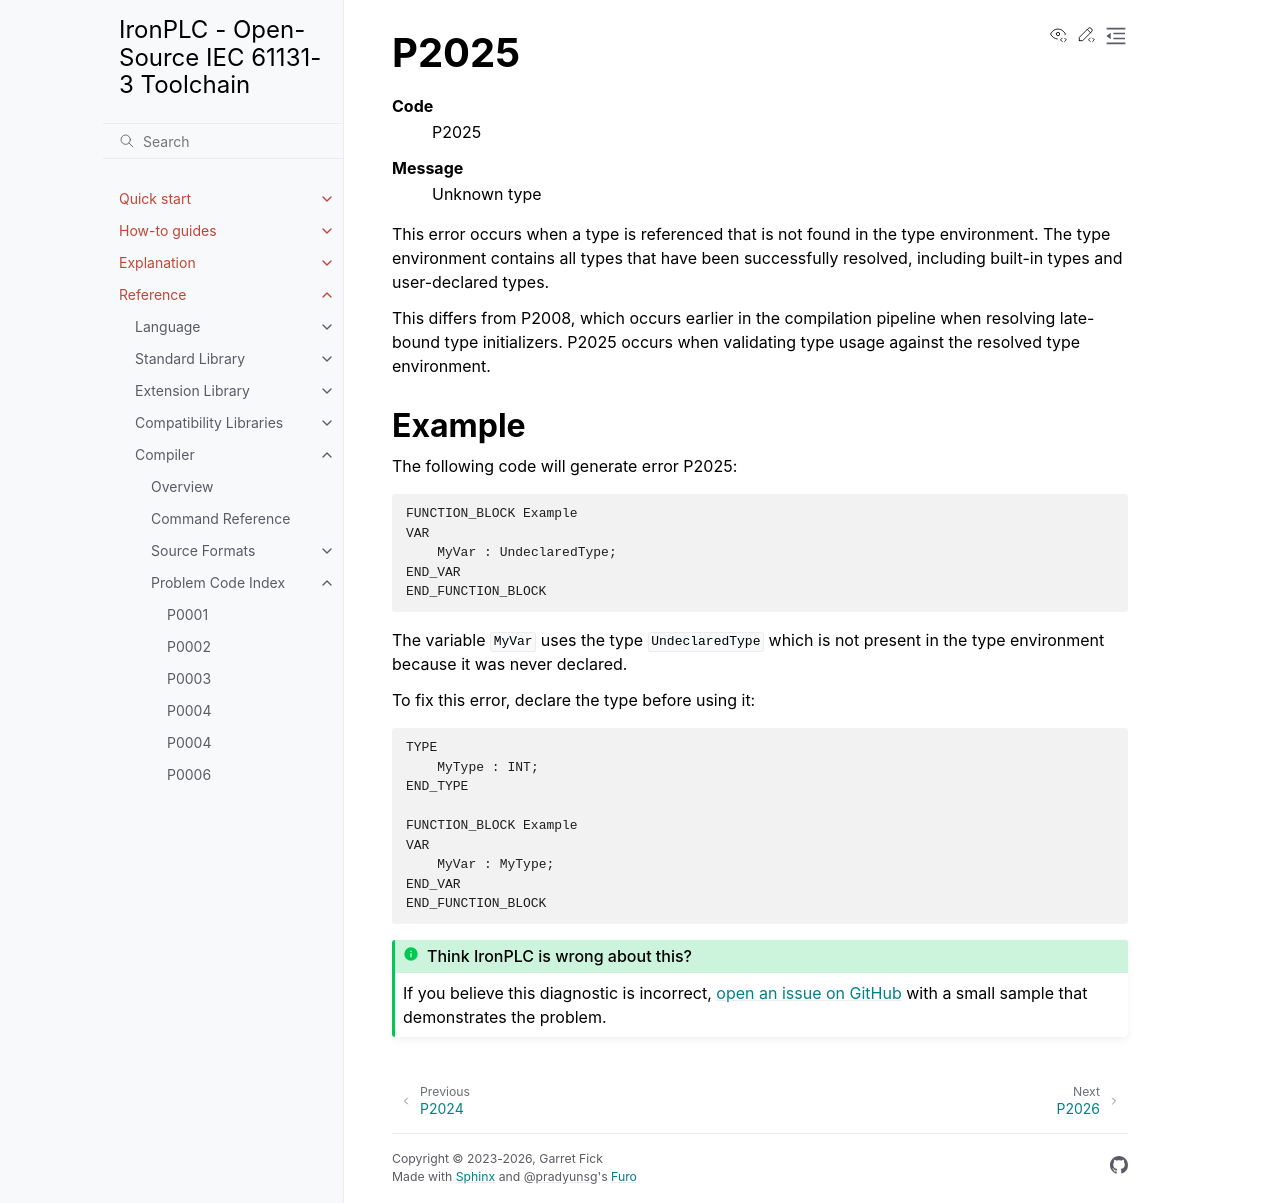

repository: ironplc/ironplc · page: reference/compiler/problems/P2025.html · generator: sphinx

=====
P2025
=====

.. problem-summary:: P2025

This error occurs when a type is referenced that is not found in the type environment. The type environment contains all types that have been successfully resolved, including built-in types and user-declared types.

This differs from P2008, which occurs earlier in the compilation pipeline when resolving late-bound type initializers. P2025 occurs when validating type usage against the resolved type environment.

Example
-------

The following code will generate error P2025:

.. code-block::

   FUNCTION_BLOCK Example
   VAR
       MyVar : UndeclaredType;
   END_VAR
   END_FUNCTION_BLOCK

The variable ``MyVar`` uses the type ``UndeclaredType`` which is not present in the type environment because it was never declared.

To fix this error, declare the type before using it:

.. code-block::

   TYPE
       MyType : INT;
   END_TYPE

   FUNCTION_BLOCK Example
   VAR
       MyVar : MyType;
   END_VAR
   END_FUNCTION_BLOCK
